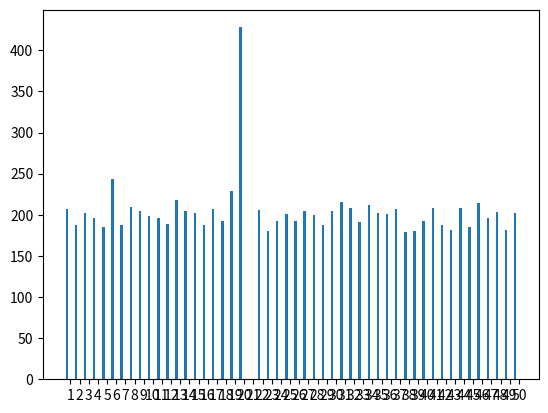

The matplotlib source for this figure:
import math
import random as r

def continuousVariation(ep1):
    """
    Генерация непрерывной случайной величины по графику плотности

    """
    if ep1 < (1 - math.sqrt(3) / 2):
        x = math.acos(1 - (2 - math.sqrt(3))/2 * r.random())
    else:
        x = 2 * math.sqrt(3) +  math.pi / 6 - 2 * math.sqrt(3) * r.random()
    return x

def our_rand():
    res = r.random()
    return (res, continuousVariation(res))

N = 10 ** 4
ZN = []
for _ in range(N):
    (x_0_1, x) = our_rand()
    ZN.append((x_0_1, continuousVariation(x)))

n = 50
# промежутки
H = dict()
for i in range(n):
    H.update({i : 0})

# количество попаданий
for x, _ in ZN:
    ind = int(x * n)
    if ind == 20:
        ind -= 1
    H.update({ind : H.get(ind) + 1})

print(H)

# вывод графиков для H
import numpy as np
import matplotlib.pyplot as plt
data1 = list(H.values())
locs = np.arange(1, len(data1)+1)
width = 0.27
bar1 = plt.bar(locs, data1, width=width)
plt.xticks(locs + width*1.5, locs)
plt.show()
